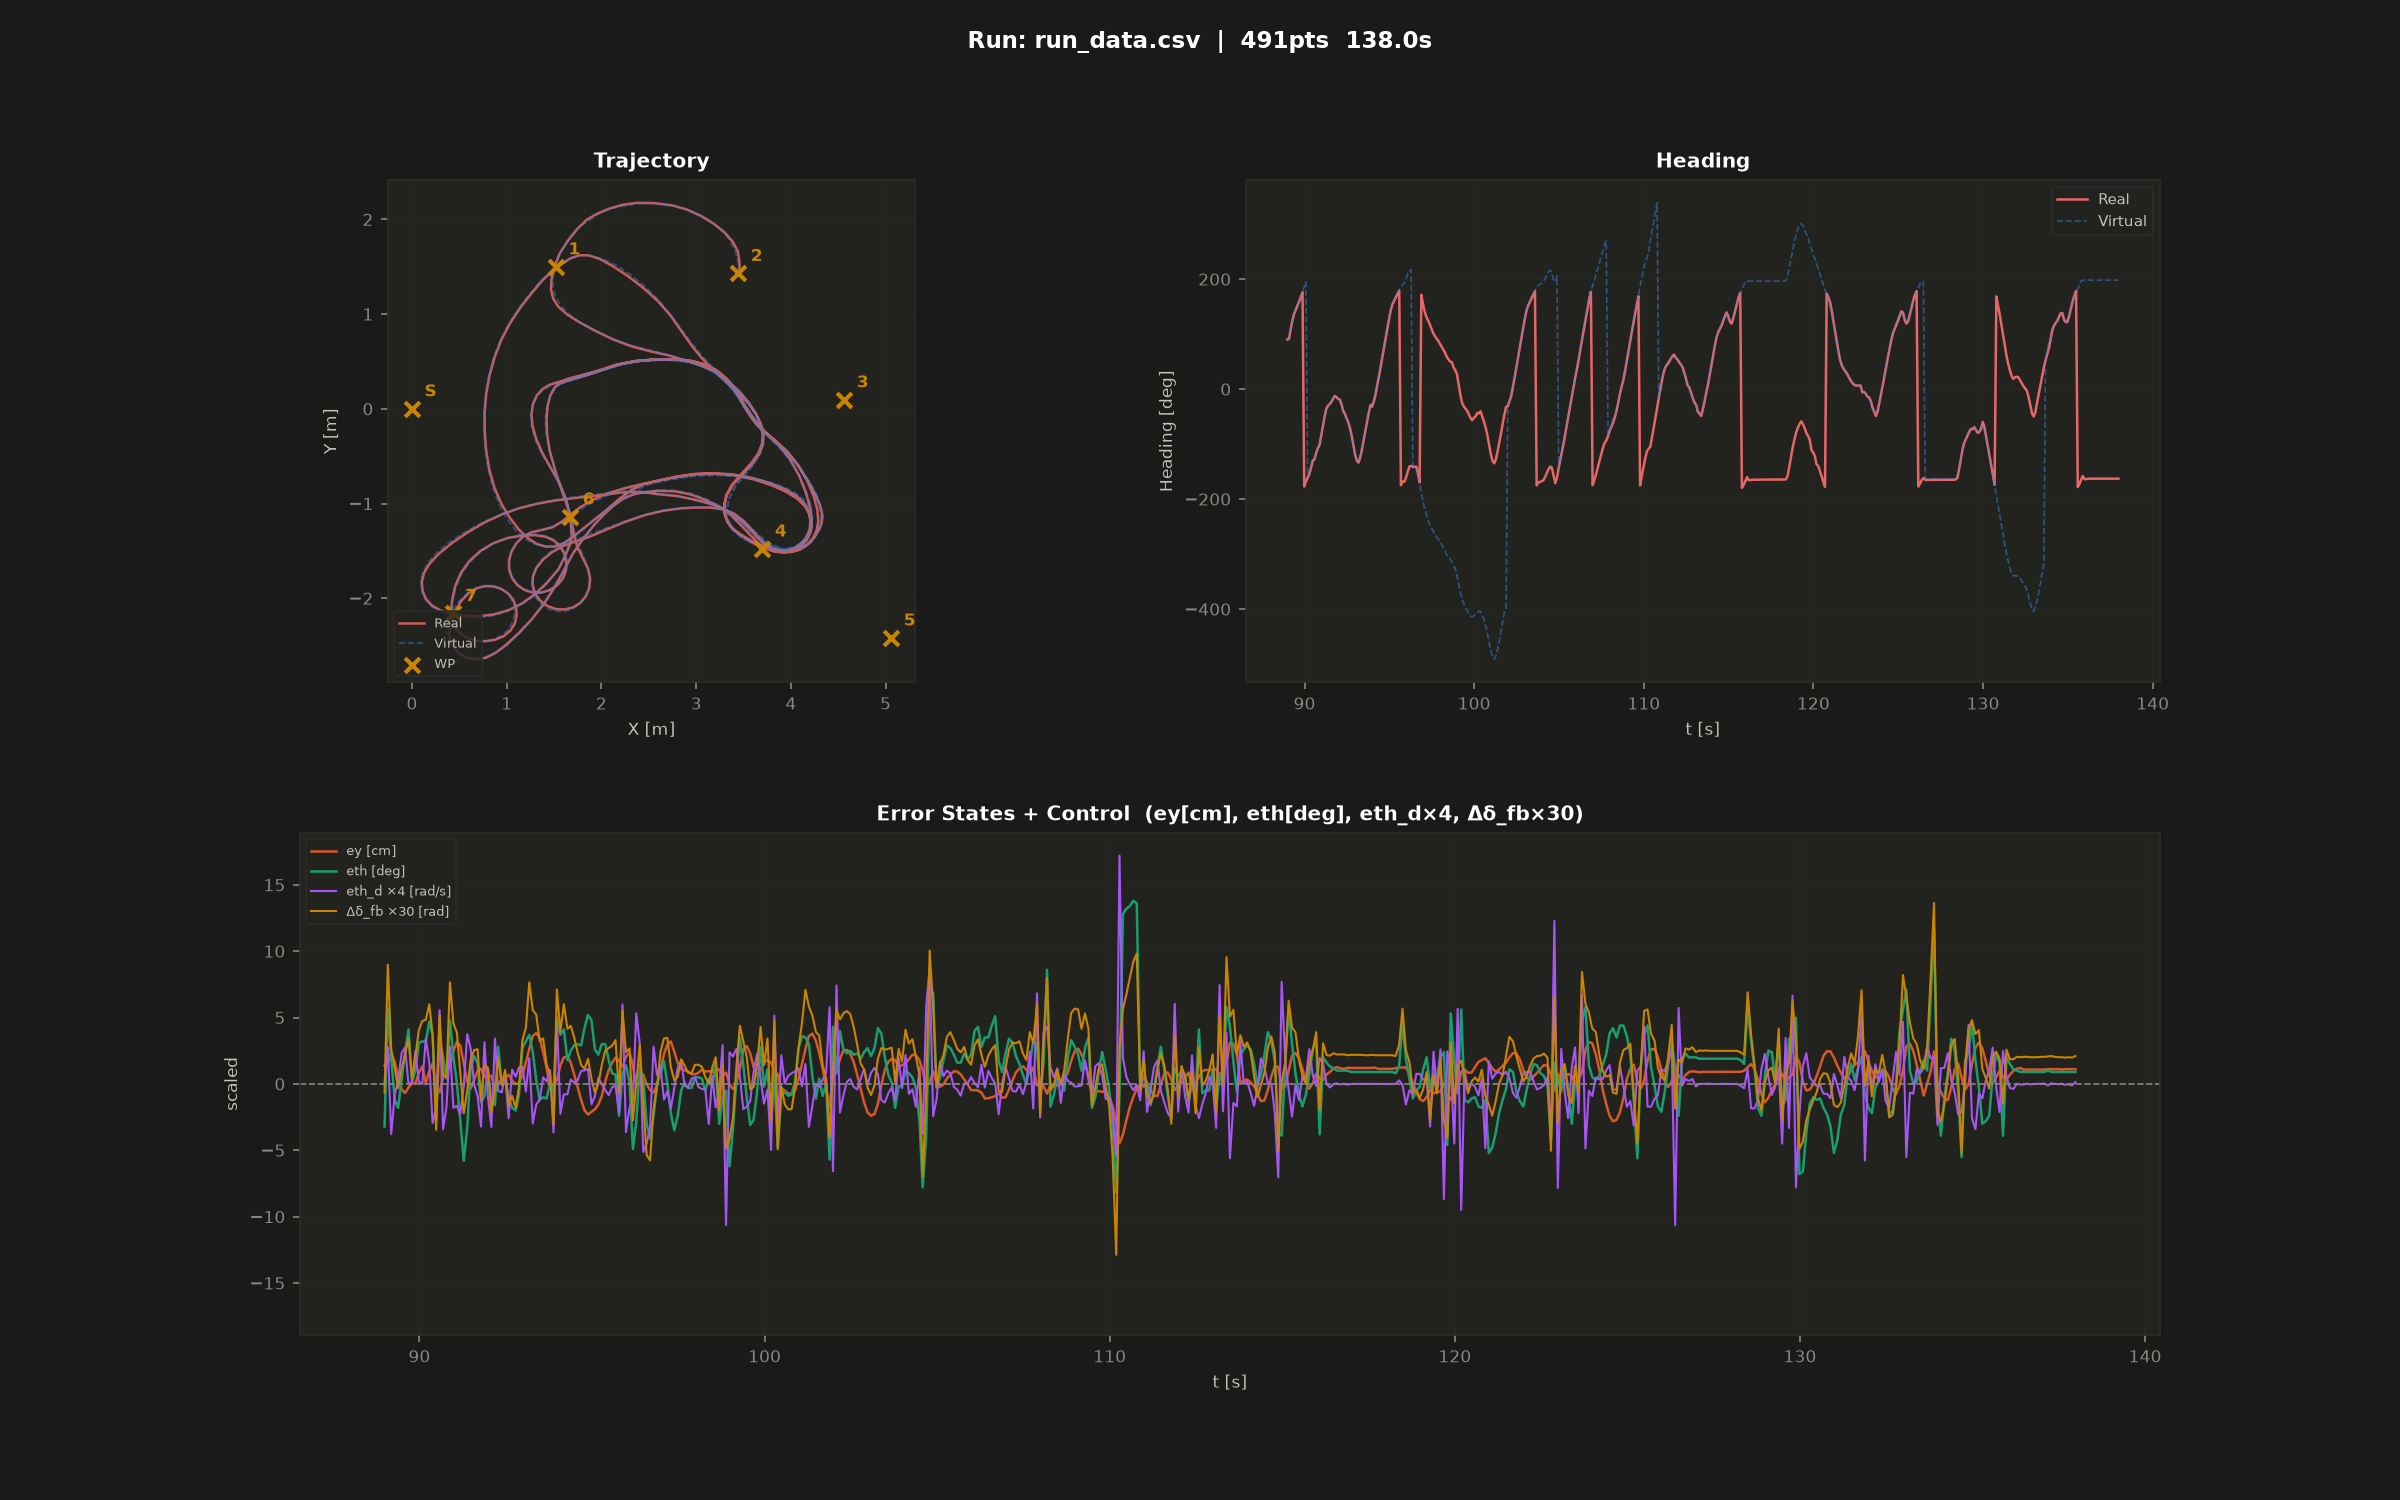

Values plotted in this chart, from the file beside it:
88.989, 3.445, 1.430, 3.459, 1.434, 87.1, 90.3, 0.015, -0.022, 1.354, 1.277, -0.413
89.08, 3.443, 1.548, 3.458, 1.555, 97.1, 91.4, 0.671, 0.299, 1.165, 1.220, -1.073
89.18, 3.414, 1.666, 3.441, 1.661, 110.6, 108.7, -0.910, 0.087, 1.074, 1.225, -1.500
89.28, 3.358, 1.778, 3.387, 1.764, 123.4, 124.6, -0.195, 0.039, 1.190, 1.291, -1.410
89.38, 3.274, 1.882, 3.305, 1.858, 134.7, 136.5, 0.067, -0.011, 1.353, 1.389, -1.295
89.48, 3.164, 1.975, 3.191, 1.951, 144.8, 144.5, 0.560, 0.038, 1.529, 1.501, -0.982
89.58, 3.030, 2.054, 3.056, 2.034, 154.4, 152.0, 0.660, 0.074, 1.668, 1.627, -1.059
89.68, 2.873, 2.115, 2.907, 2.102, 163.4, 159.3, -0.008, 0.114, 1.633, 1.764, -1.487
89.78, 2.746, 2.148, 2.748, 2.148, 168.2, 168.1, 0.031, 0.013, 1.712, 1.737, -1.362
89.88, 2.569, 2.171, 2.554, 2.172, 177.1, 176.1, 0.596, 0.069, 2.177, 1.849, -1.318
89.98, 2.382, 2.167, 2.379, 2.175, 186.0, -177.1, 0.039, 0.135, 1.490, 1.878, -1.500
90.08, 2.199, 2.134, 2.226, 2.155, 195.2, -168.0, -0.000, 0.158, 1.472, 1.840, -1.500
90.18, 2.087, 2.114, 2.090, 2.116, -158.0, -161.2, 0.820, 0.161, 1.323, 1.403, -1.495
90.28, 1.953, 2.048, 1.960, 2.063, -149.7, -154.4, 0.399, 0.200, 1.354, 1.579, -1.500
90.38, 1.820, 1.955, 1.845, 1.996, -139.8, -143.5, -0.711, 0.123, 1.296, 1.661, -1.500
90.48, 1.739, 1.899, 1.743, 1.897, -132.7, -130.0, -0.439, -0.115, 1.463, 1.476, -1.303
90.58, 1.643, 1.780, 1.647, 1.775, -124.5, -127.8, 1.337, 0.173, 1.611, 1.561, -0.902
90.68, 1.567, 1.646, 1.560, 1.642, -114.4, -116.5, -0.823, 0.022, 1.534, 1.495, -0.713
90.78, 1.518, 1.515, 1.508, 1.509, -107.0, -107.4, -0.426, 0.017, 1.400, 1.286, -0.482
ARR:{0} POOL:{} SEQ:[1, 0, >8, 9, 10, 11, 12, 13] WIN:[8, 9, 10]
CMD:{0} POOL:{0} SEQ:[>0, 8, 9, 10, 11, 12, 13] WIN:[0, 8, 9]
ARR:{0} POOL:{} SEQ:[0, >8, 9, 10, 11, 12, 13] WIN:[8, 9, 10]
90.88, 1.490, 1.397, 1.474, 1.378, -97.0, -101.8, 0.675, 0.255, 1.257, 1.136, -0.489
90.98, 1.489, 1.288, 1.467, 1.265, -82.6, -84.6, -0.432, 0.151, 1.070, 1.061, -1.154
91.08, 1.516, 1.187, 1.491, 1.165, -67.3, -67.4, -0.396, 0.129, 1.024, 1.034, -1.176
91.18, 1.569, 1.094, 1.544, 1.079, -52.8, -50.1, -0.550, 0.029, 1.103, 1.146, -1.421
91.28, 1.655, 1.002, 1.638, 0.996, -41.4, -35.6, -0.053, -0.074, 1.394, 1.400, -1.206
91.38, 1.779, 0.909, 1.770, 0.913, -33.2, -29.9, 0.903, -0.018, 1.749, 1.725, -1.219
91.48, 1.942, 0.816, 1.936, 0.823, -26.4, -27.5, 0.648, 0.060, 2.081, 2.000, -0.852
91.58, 2.125, 0.735, 2.130, 0.730, -20.9, -23.0, -0.013, 0.085, 2.093, 2.000, -0.258
91.68, 2.314, 0.671, 2.323, 0.658, -16.0, -17.6, -0.211, 0.087, 2.009, 2.000, -0.775
91.78, 2.508, 0.621, 2.517, 0.607, -13.8, -12.4, -0.773, -0.040, 2.008, 2.000, -0.849
91.88, 2.696, 0.573, 2.709, 0.564, -15.5, -14.6, 0.756, 0.047, 1.909, 1.873, -0.426
91.98, 2.868, 0.523, 2.880, 0.513, -16.8, -17.9, -0.227, 0.041, 1.762, 1.706, -0.106
92.08, 3.027, 0.471, 3.042, 0.459, -20.3, -19.0, -0.782, -0.071, 1.637, 1.666, -0.673
ARR:{8} POOL:{} SEQ:[0, 8, >9, 10, 11, 12, 13] WIN:[9, 10, 11]
92.19, 3.184, 0.398, 3.198, 0.394, -30.2, -28.6, 0.822, -0.017, 1.554, 1.614, -0.981
92.28, 3.320, 0.308, 3.320, 0.308, -37.1, -39.9, -0.128, 0.066, 1.694, 1.792, -1.324
92.38, 3.452, 0.193, 3.450, 0.190, -45.4, -45.4, -0.153, -0.003, 1.702, 1.684, -0.588
92.48, 3.557, 0.072, 3.554, 0.068, -53.3, -53.6, 0.180, 0.035, 1.487, 1.515, -0.815
92.58, 3.635, -0.047, 3.630, -0.052, -61.7, -60.7, -0.622, -0.054, 1.336, 1.320, -0.361
92.68, 3.683, -0.161, 3.681, -0.163, -73.4, -71.6, 0.256, -0.030, 1.125, 1.162, -0.790
ARR:{9} POOL:{} SEQ:[0, 8, 9, >10, 11, 12, 13] WIN:[10, 11, 12]
92.79, 3.703, -0.276, 3.703, -0.272, -88.1, -86.1, 0.132, -0.060, 1.029, 1.084, -1.019
92.88, 3.694, -0.379, 3.696, -0.368, -102.9, -102.1, 0.296, -0.007, 1.038, 1.102, -1.327
92.98, 3.655, -0.487, 3.656, -0.471, -117.0, -119.7, 0.317, 0.110, 1.219, 1.232, -1.180
93.08, 3.582, -0.601, 3.578, -0.579, -127.0, -130.2, -0.141, 0.141, 1.505, 1.503, -1.350
93.18, 3.486, -0.719, 3.471, -0.696, -130.0, -133.7, 0.470, 0.255, 1.589, 1.451, -0.082
93.28, 3.405, -0.826, 3.373, -0.809, -122.0, -124.4, -0.719, 0.185, 1.335, 1.248, -0.324
93.38, 3.352, -0.933, 3.317, -0.917, -109.3, -109.6, -0.372, 0.174, 1.135, 1.140, -0.936
93.48, 3.329, -1.039, 3.296, -1.019, -94.8, -93.6, -0.291, 0.108, 1.024, 1.022, -0.983
ARR:{10} POOL:{} SEQ:[0, 8, 9, 10, >11, 12, 13] WIN:[11, 12, 13]
93.58, 3.333, -1.138, 3.304, -1.116, -78.3, -77.3, 0.120, 0.114, 0.934, 0.968, -1.323
93.68, 3.366, -1.228, 3.336, -1.199, -60.9, -59.8, 0.045, 0.048, 0.886, 0.957, -1.500
93.78, 3.424, -1.304, 3.394, -1.271, -43.4, -43.4, 0.253, 0.026, 0.935, 0.966, -1.488
93.88, 3.482, -1.333, 3.481, -1.332, -29.8, -29.2, -0.879, -0.102, 1.227, 1.247, -1.500
93.98, 3.601, -1.399, 3.597, -1.400, -27.0, -31.9, 1.204, 0.237, 1.433, 1.393, -1.082
94.08, 3.723, -1.452, 3.718, -1.465, -18.7, -22.4, -0.539, 0.131, 1.229, 1.256, -1.450
94.18, 3.839, -1.479, 3.829, -1.498, -6.3, -10.4, -0.189, 0.200, 1.086, 1.138, -1.500
ARR:{11} POOL:{} SEQ:[0, 8, 9, 10, 11, >12, 13] WIN:[12, 13, x]
94.29, 3.955, -1.477, 3.938, -1.501, 9.6, 7.8, -0.190, 0.138, 0.985, 1.058, -1.500
... 478 more rows
